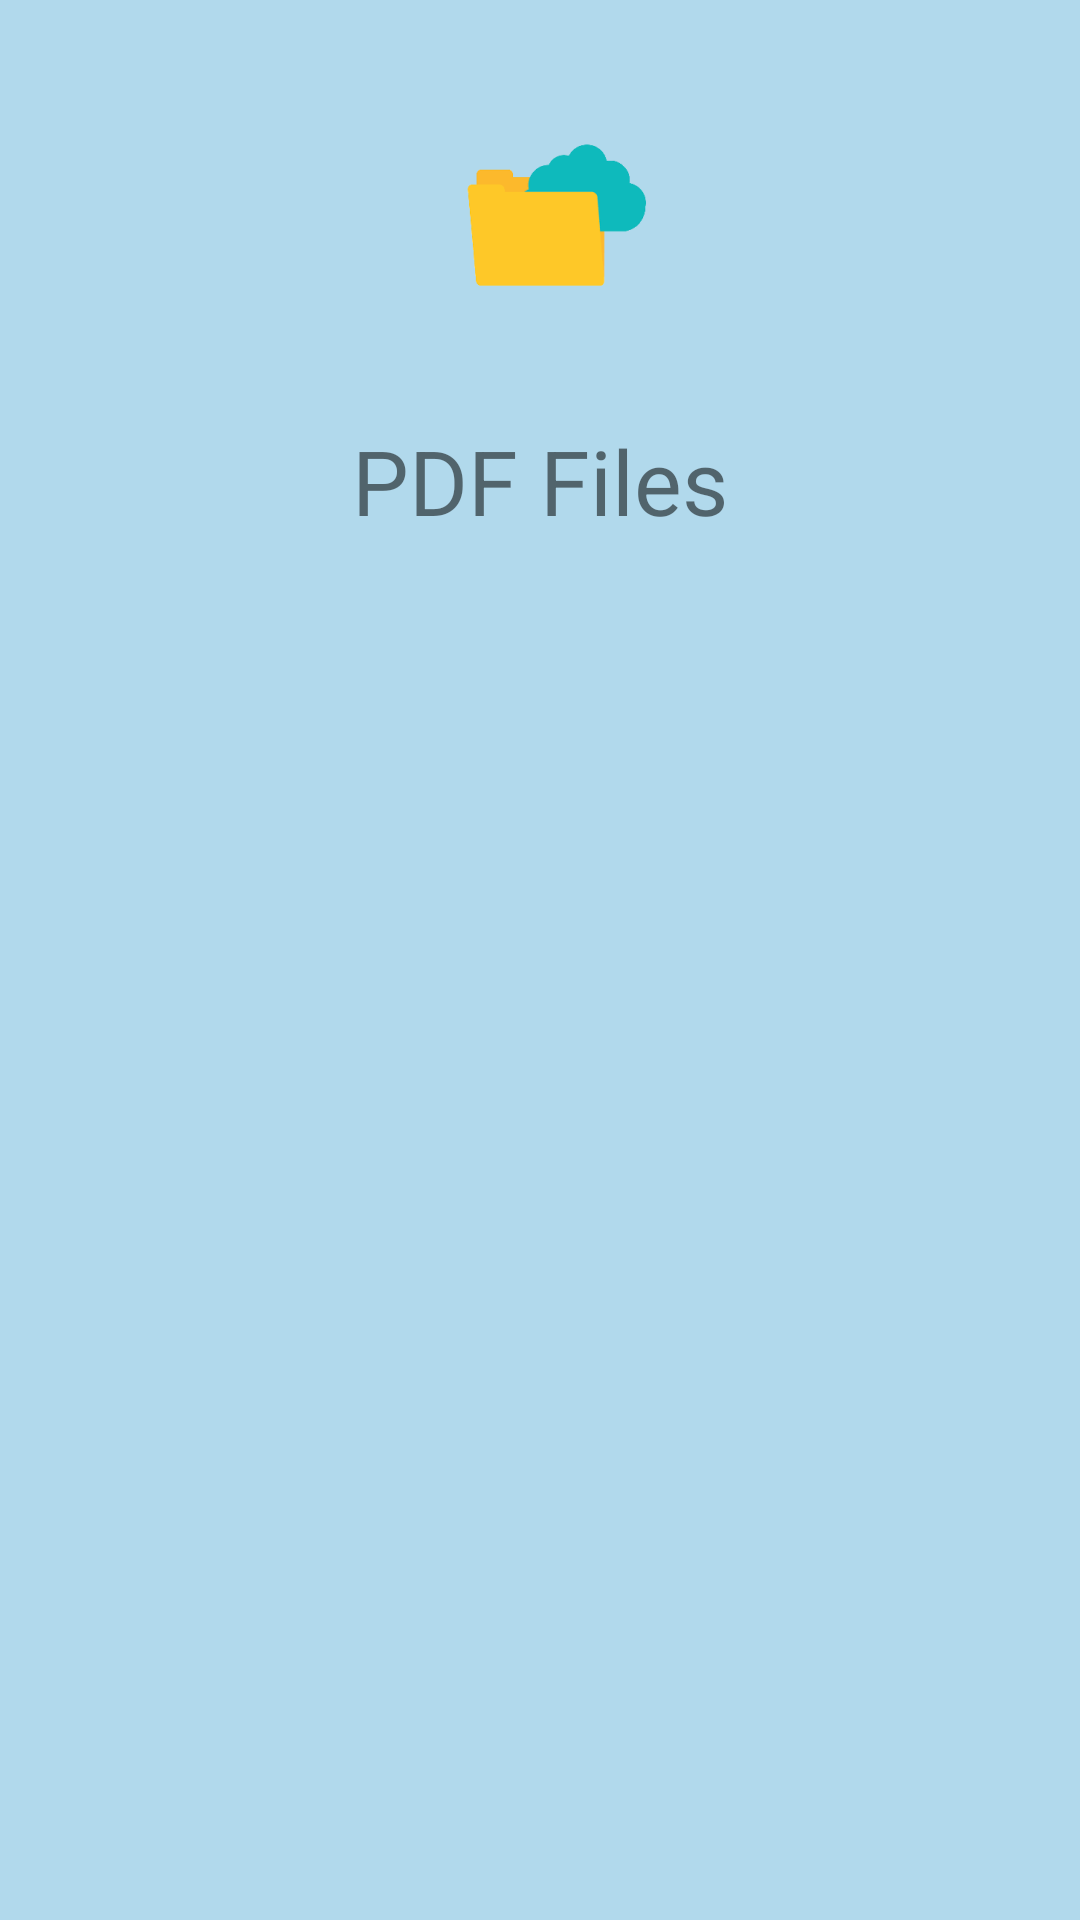

Android layout source for this screen:
<!-- AndroidManifest.xml: application theme AppTheme -->
<!-- res/layout/activity_download.xml -->
<?xml version="1.0" encoding="utf-8"?>
<RelativeLayout xmlns:android="http://schemas.android.com/apk/res/android"
	xmlns:tools="http://schemas.android.com/tools"
	android:layout_width="match_parent"
	android:layout_height="match_parent"
	android:background="#B1D9EC"

	android:padding="20dp"
	android:paddingTop="@dimen/activity_vertical_margin"
	tools:context="com.example.storage.DownloadActivity">

	<ImageView
		android:id="@+id/imageview"
		android:layout_width="wrap_content"
		android:layout_height="wrap_content"
		android:layout_centerHorizontal="true"
		android:adjustViewBounds="true"
		android:src="@mipmap/ic_launcher_foreground" />

	<TextView
		android:id="@+id/textView"
		android:layout_width="match_parent"
		android:layout_height="wrap_content"
		android:layout_marginTop="120dp"
		android:layout_marginBottom="120dp"
		android:text="PDF Files"
		android:textAlignment="center"

		android:textSize="30dp" />

	<ListView
		android:id="@+id/mylistview"
		android:layout_width="match_parent"
		android:layout_height="match_parent"
		android:layout_marginTop="160dp"
		android:padding="10dp">

	</ListView>

</RelativeLayout>
<!-- resources referenced by this layout -->
<resources>
  <!-- mipmap ic_launcher_foreground: png bitmap (mipmap-hdpi, 1916 bytes) -->
  <style name="AppTheme" parent="Theme.AppCompat.Light.DarkActionBar">
  		<item name="colorPrimary">@color/colorPrimary</item>
  		<item name="colorPrimaryDark">@color/open</item>
  		<item name="colorAccent">@color/colorAccent</item>
  	</style>
  <color name="colorPrimary">#FD0E5AC9</color>
  <color name="open">#1098E0</color>
  <color name="colorAccent">#F5EEE5</color>
</resources>
